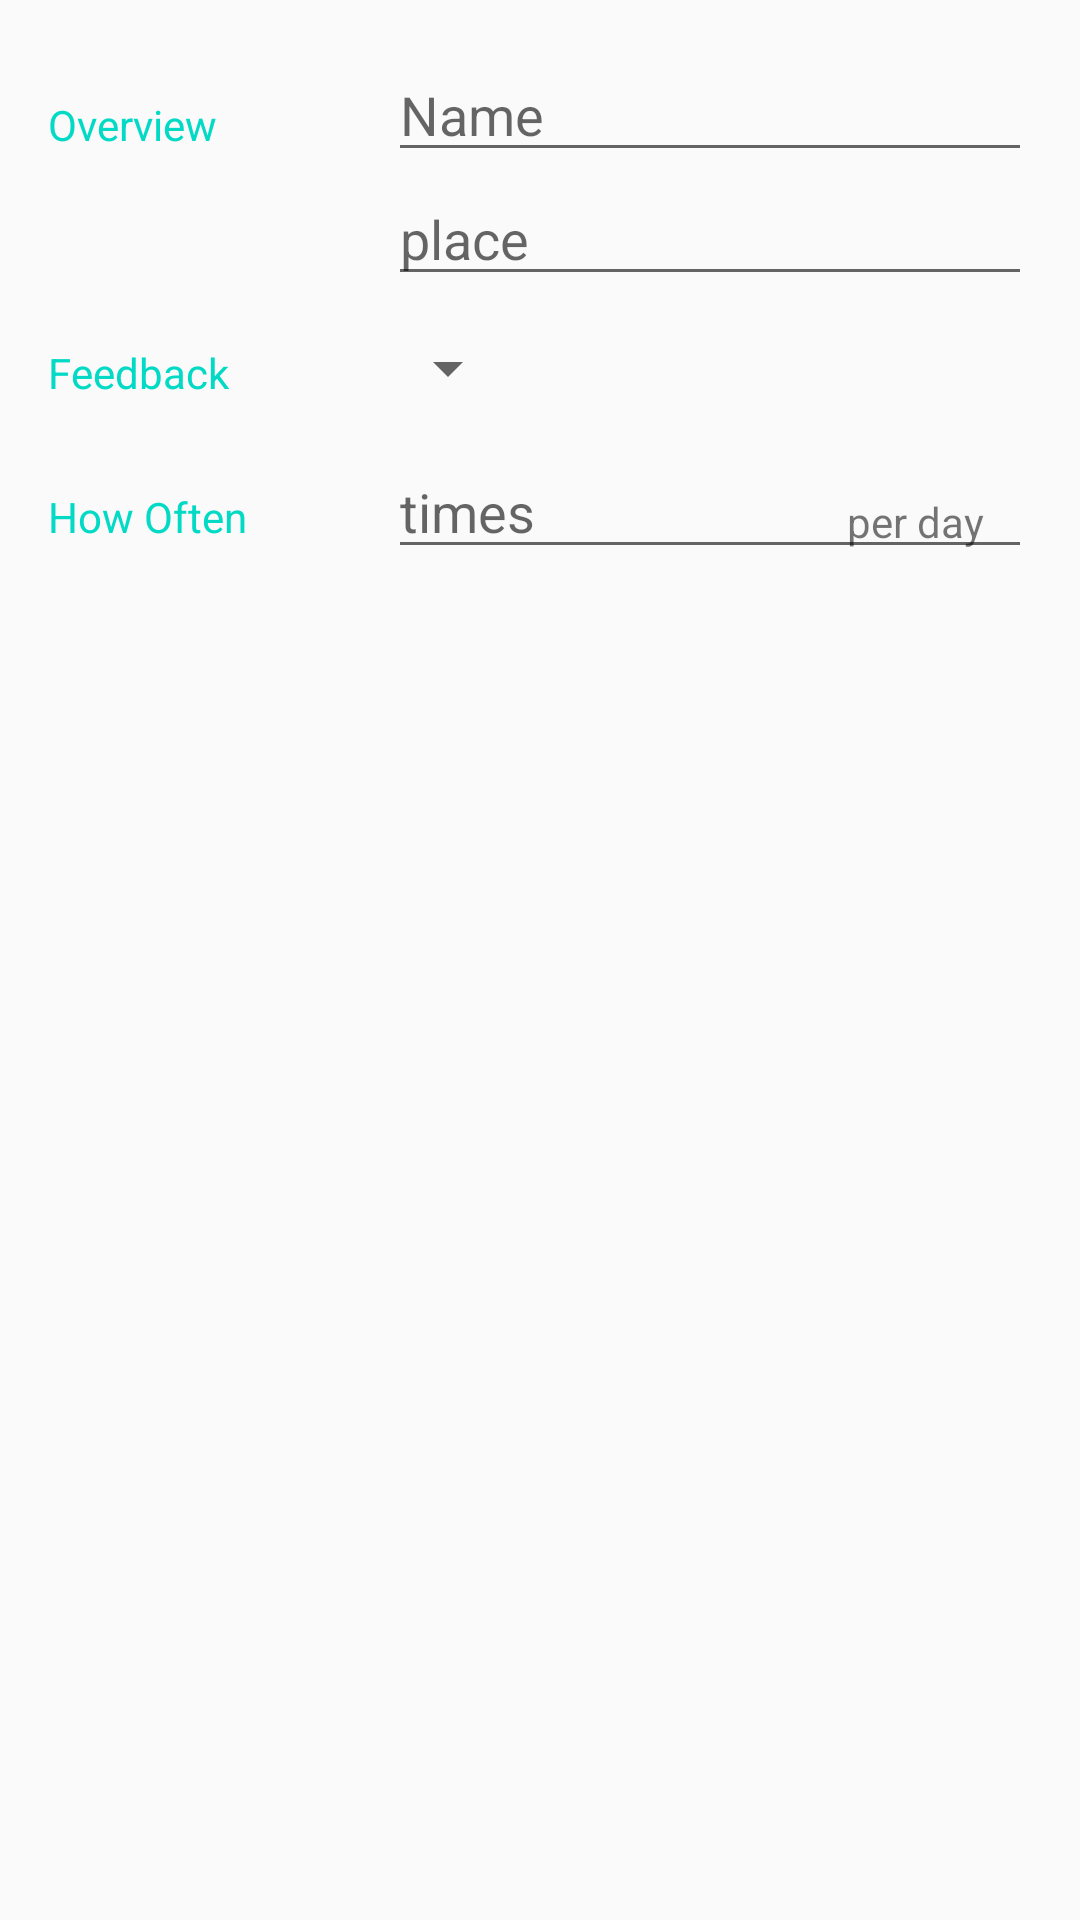

Produce the Android XML layout that renders to this screen, including the resource entries it uses.
<!-- AndroidManifest.xml: activity theme EditorTheme -->
<!-- res/layout/activity_editor.xml -->
<?xml version="1.0" encoding="utf-8"?>
<LinearLayout xmlns:android="http://schemas.android.com/apk/res/android"
    xmlns:tools="http://schemas.android.com/tools"
    android:layout_width="match_parent"
    android:layout_height="match_parent"
    android:orientation="vertical"
    android:padding="@dimen/activity_margin"
    tools:context=".EditorActivity">

    
    <LinearLayout
        android:layout_width="match_parent"
        android:layout_height="wrap_content"
        android:orientation="horizontal">

        
        <TextView
            style="@style/CategoryStyle"
            android:text="@string/category_overview" />

        
        <LinearLayout
            android:layout_width="0dp"
            android:layout_height="wrap_content"
            android:layout_weight="2"
            android:orientation="vertical"
            android:paddingLeft="4dp">

            
            <EditText
                android:id="@+id/edit_habit_name"
                style="@style/EditorFieldStyle"
                android:hint="@string/hint_habit_name"
                android:inputType="textCapWords" />

            
            <EditText
                android:id="@+id/edit_habit_place"
                style="@style/EditorFieldStyle"
                android:hint="@string/hint_habit_place"
                android:inputType="textCapWords" />
        </LinearLayout>
    </LinearLayout>

    
    <LinearLayout
        android:id="@+id/feedback"
        android:layout_width="match_parent"
        android:layout_height="wrap_content"
        android:orientation="horizontal">

        
        <TextView
            style="@style/CategoryStyle"
            android:text="@string/category_feedback" />

        
        <LinearLayout
            android:layout_width="0dp"
            android:layout_height="wrap_content"
            android:layout_weight="2"
            android:orientation="vertical">

            
            <Spinner
                android:id="@+id/spinner_feedback"
                android:layout_width="wrap_content"
                android:layout_height="48dp"
                android:paddingRight="16dp"
                android:spinnerMode="dropdown" />
        </LinearLayout>
    </LinearLayout>

    
    <LinearLayout
        android:id="@+id/times"
        android:layout_width="match_parent"
        android:layout_height="wrap_content"
        android:orientation="horizontal">

        
        <TextView
            style="@style/CategoryStyle"
            android:text="@string/category_how_often" />

        
        <RelativeLayout
            android:layout_width="0dp"
            android:layout_height="wrap_content"
            android:layout_weight="2"
            android:paddingLeft="4dp">

            
            <EditText
                android:id="@+id/edit_habit_times"
                style="@style/EditorFieldStyle"
                android:hint="@string/hint_times"
                android:inputType="number" />

            
            <TextView
                android:id="@+id/label_per_day"
                style="@style/EditorUnitsStyle"
                android:text="@string/per_a_day" />
        </RelativeLayout>
    </LinearLayout>
</LinearLayout>
<!-- resources referenced by this layout -->
<resources>
  <dimen name="activity_margin">16dp</dimen>
  <string name="category_feedback">Feedback</string>
  <string name="category_how_often">How Often</string>
  <string name="category_overview">Overview</string>
  <string name="hint_habit_name">Name</string>
  <string name="hint_habit_place">place</string>
  <string name="hint_times">times</string>
  <string name="per_a_day">per day</string>
  <style name="CategoryStyle">
          <item name="android:layout_height">wrap_content</item>
          <item name="android:layout_width">0dp</item>
          <item name="android:layout_weight">1</item>
          <item name="android:paddingTop">16dp</item>
          <item name="android:textColor">@color/colorAccent</item>
          <item name="android:textAppearance">?android:textAppearanceSmall</item>
      </style>
  <style name="EditorFieldStyle">
          <item name="android:layout_height">wrap_content</item>
          <item name="android:layout_width">match_parent</item>
          <item name="android:textAppearance">?android:textAppearanceMedium</item>
      </style>
  <style name="EditorUnitsStyle">
          <item name="android:layout_height">wrap_content</item>
          <item name="android:layout_width">wrap_content</item>
          <item name="android:layout_alignParentRight">true</item>
          <item name="android:paddingRight">16dp</item>
          <item name="android:paddingTop">16dp</item>
          <item name="android:textAppearance">?android:textAppearanceSmall</item>
      </style>
  <style name="EditorTheme" parent="Theme.AppCompat.Light.DarkActionBar">
          <item name="colorPrimary">@color/editorColorPrimary</item>
          <item name="colorPrimaryDark">@color/editorColorPrimaryDark</item>
          <item name="colorAccent">@color/colorAccent</item>
      </style>
  <!-- not gathered from this repository: default colours our renderer supplied (Android Studio template values) -->
  <color name="colorAccent">#FF03DAC5</color>
</resources>
